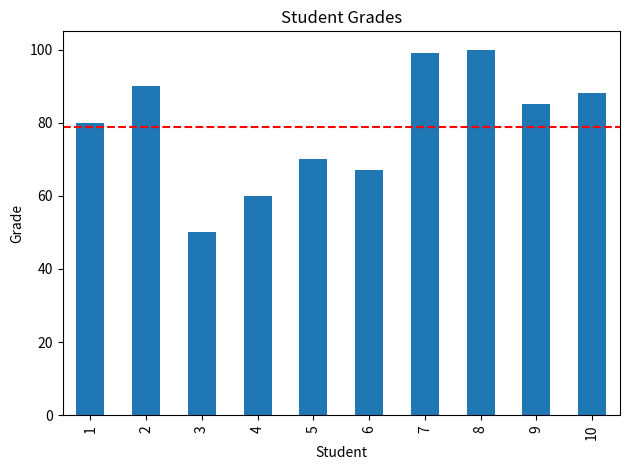
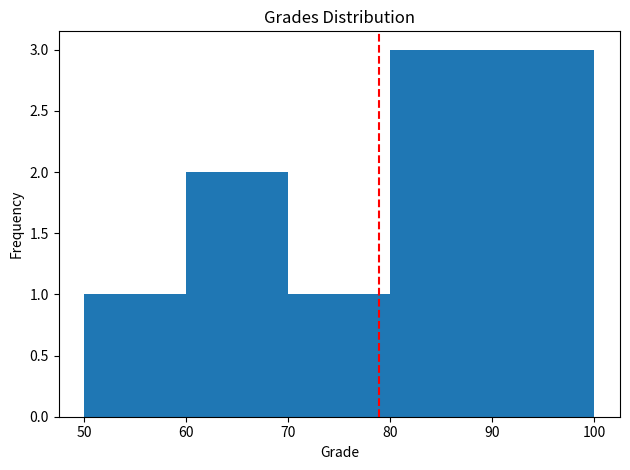

Reproduce these figures in Python, in order.
#Tals 1: Write Grades to file
import pandas as pd
import matplotlib.pyplot as plt

grades = [80, 90, 50, 60, 70, 67, 99, 100, 85, 88]

myFile = open("grades.txt", "w")

for grade in grades:
    myFile.write(str(grade) + "\n")

myFile.close()


#Task 2 Read Grades from the File

myFile = open("grades.txt", "r")
gradeLine = [int(line) for line in myFile.readlines()]
myFile.close()
print("Grade:", grades)

#Task 3: Create an average return
def average(numbers):
    return sum(numbers) / len(numbers)
print("-----------------")
print("The average is", round(average(gradeLine),2))

#Task 4:
df = pd.DataFrame({'Student':range(1, len(grades)+1), 'Grade':grades})
stats = df["Grade"].describe().round(2)
print('--------------------------')
print('Grade Statistics', stats)

#Task 5:
myFile = open('grades.txt', 'a')
myFile.write('\nSum: ' + str(df['Grade'].sum()))
myFile.write('\nMax: ' + str(df['Grade'].max()))
myFile.write('\nAverage: ' + str(df['Grade'].mean()))
myFile.close()

myFile=open("report.txt",'w')
myFile.write(stats.to_string())
myFile.close()

#Task 6: create graphs
df.plot(x = 'Student', y = 'Grade', kind = 'bar', legend = False, title = "Student Grades")
plt.axhline(df['Grade'].mean(), color = 'red', linestyle = '--', label = "Class Average")
plt.xlabel("Student")
plt.ylabel("Grade")
plt.tight_layout()
plt.savefig("grades_bar_chart.png")
plt.close()

df.plot(y = 'Grade', kind = 'hist', bins = 5, legend = False, title = "Grades Distribution")
plt.axvline(df['Grade'].mean(), color = 'red', linestyle = '--', label = "Class Average")
plt.xlabel("Grade")
plt.ylabel("Frequency")
plt.tight_layout()
plt.savefig("grades_histogram.png")
plt.close()
